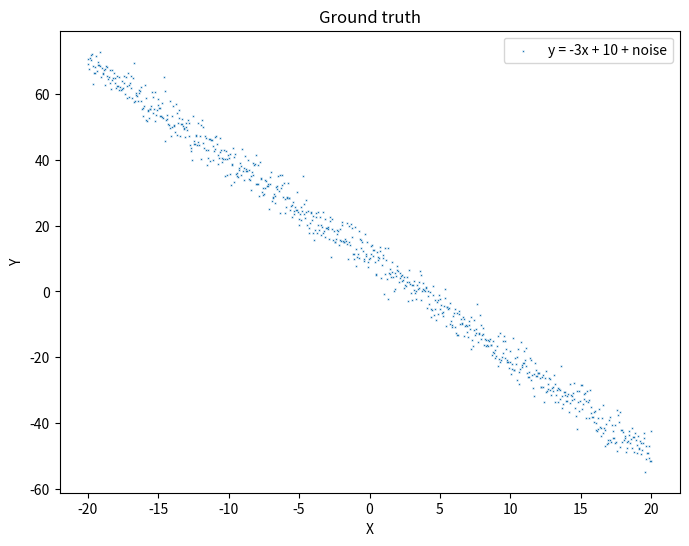

Python code for this plot: (Note: this script raises an exception after producing the figure.)
#!/usr/bin/env python
# coding: utf-8

# ## Optimization for Machine Learning and Neural Networks
# [redacted]
# [redacted]
# 
# #### Momentum method and Nesterov's Accelerated Gradient
# Momentum method is a technique for accelerating the stochastic gradient descent(SGD) method, the momentum update can be motivated from a physical perspective by introducing a velocity component. A velocity vector is accumulated in directions that consistenly reduce the cost function, allowing update the parameters in a direction that is more effective than steepest descent. Nesterov's accelerated gradient(NAG) is a variant of momentum method, the main difference is that we also apply a momentum update to the parameters and the gradient is computed with these updated parameters in each step. Momentum methods approach most of the time achieve better convergence rates on deep neural networks compared with vanilla SGD.
# 
# Optimizers:
# * Full Batch Gradient Descent
# * Mini batch gradient descent
# * Momentum Method
# * Nesterov's Accelerated Gradient

# #### Toy example: Linear Regression

# In[1]:


# importing libraries
import numpy as np
from matplotlib import pyplot as plt
from mpl_toolkits.mplot3d import Axes3D
import os
if not os.path.exists('results'):
    os.mkdir('results')


# Synthetically creating points around the line 
# $$
# y = ax + b
# $$
# by adding noise to the output. So, effectively,  
# $$
# y = ax + b + \varepsilon, \quad where 
# $$
# $$
# \varepsilon \in N(0, \sigma^2)
# $$

# In[2]:


x_min = -20
x_max = 20
N_samples = 800
noise_level = 3
a = -3
b = 10
#defining function ground truth f(x)
def f(x):
    return(a*x + b) 

# definine function for sampling from f(x) and add some noise
def sample_data_batch_noise(x_min,x_max, N_samples, noise_level):    
    ## The x-data is fixed (no variability here)
    X = np.linspace(x_min,x_max,N_samples)
    noise = noise_level * np.random.randn(N_samples)
    ## The variability here depends only from the noise we add on the samples
    return [X,f(X) + noise]

x, y = sample_data_batch_noise(x_min, x_max, N_samples, noise_level)


# In[3]:


plt.figure(figsize = [8,6])
plt.scatter(x, y, marker='x', s=0.1)
plt.xlabel('X'); plt.ylabel('Y')
plt.title("Ground truth")
plt.legend( ['y = ' + str(a) + 'x + ' + str(b) +' + noise'])
plt.savefig('results/ground_truth.png')
plt.show()


# The data is shown above is a line with gaussian noise added. Where the ground truth is known: $y=-3x+10$
# 
# We start with some initial pair (a,b) and moving as per the directions of the optimizer till we find the value of (a,b) minimizes the mean squared error over all data points (global minima) or a batch of data points (local minima). 
# 
# We define the Mean Square Error function: 
# $$
# Rs = \frac{1}{n}\sum_{i=1}^n(y_i - (a x_i + b) )^2 
# $$

# In[4]:


# Compute loss
def compute_loss(a, b):
    return np.mean(np.square(y - (a*x + b)),2)


# In[5]:


# Visualizing the loss function for all values of a and b.
a_range, a_step = 20, 0.1
b_range, b_step = 200, 1

# Getting full ranges
a_range_ = np.arange(a - a_range, a + a_range, a_step)
b_range_ = np.arange(b - b_range, b + b_range, b_step)

# Make them into a grid
bgrid, agrid = np.meshgrid(b_range_, a_range_)

# Computing the loss function
size_x = np.int(a_range/a_step*2)
size_y = np.int(b_range/b_step*2)
agrid_tiled = np.tile(np.reshape(agrid, [size_x, size_y, 1]), [1,1,x.shape[0]])
bgrid_tiled = np.tile(np.reshape(bgrid, [size_x, size_y,1]), [1,1,x.shape[0]])
loss_full_grid = compute_loss(agrid_tiled, bgrid_tiled)


# In[6]:


# Spherical coordinate system 
azimuth_angle = 25
elevation_angle = 35

fig = plt.figure(figsize = [20,6])
ax = fig.add_subplot(131, projection = '3d')
ax.view_init(elev = elevation_angle, azim = azimuth_angle)
ax.plot_surface(agrid, bgrid, loss_full_grid)
ax.set_xlabel('a', fontsize=12);  ax.set_ylabel('b', fontsize=12)
ax.set_zlabel('Loss', fontsize=12)
ax.set_title('Loss Function', fontsize=12)
ax = fig.add_subplot(132)
plt.plot(a_range_, np.mean(loss_full_grid, axis=1))
plt.xlabel('a')
plt.ylabel('mean loss across b')
plt.title('Loss for different a values')
ax = fig.add_subplot(133)
plt.plot(b_range_, np.mean(loss_full_grid, axis=0))
plt.xlabel('b')
plt.ylabel('Loss across a')
plt.title('Loss for different b values')
plt.savefig('results/loss_f.png')
plt.show()


# ### Ridge Regression solution
# 
# The solution to this mean squared minimization with Ridge regression approach, This can be expressed as :
# $$
#    Y= \omega^{T} X + \lambda   \| \omega \| ^{2} 
# $$

# $$
# \omega = (X^T X)^{-1}X^T Y
# $$
# 
# where $X$ is the features set with a column of 1's appended for the intercept value computation 

# In[7]:


from numpy import identity as I
from numpy import matmul as M
from numpy.linalg import inv

# function compute_w1
def compute_w1(X, y, _lambda):
    n = X.shape[0]
    d = 1
    X_t = np.ones((n,d+1))
    X_t[:,1:] = X.reshape(n,d)
    w1 = M(M(inv(M(X_t.T, X_t) + n*_lambda*I(d+1)), X_t.T), y)
    return w1

# function predict_1
def predict_1(X, w1):
    n = X.shape[0]
    d = 1
    X_t = np.ones((n,d+1))
    X_t[:,1:] = X.reshape(n,d)
    y_pred = M(X_t, w1)
    return y_pred


# In[8]:


_lambda = 0.01
w1 = compute_w1(x, y, _lambda)
print("#####Ground truth#####")
print('a: ', a, 'b: ', b)
print("#####Ridge Solution#####")
print('a_pred: ',round(w1[1],3), 'b_pred: ', round(w1[0],3))


# ### Gradients computation
# Computing the gradients w.r.t a and b, we have
# $$
# J = \frac{1}{n}\sum_{i=1}^n(y_i - (a x_i + b) )^2 ,           \nabla J = ( \frac{\partial J}{\partial a} , \frac{\partial J}{\partial b})
# $$

# In[9]:


#Computing grad for a and b
def gradient(x, y, theta):
    a,b = theta[0], theta[1]
    err = a * x + b - y
    loss = sum(err * err)
    grad_a = sum(x * err)
    grad_b = sum(err)
    return np.array([grad_a, grad_b]), loss

# It does what the name says it does..
def get_random_batch(x, y, batch_size):
    i = np.random.randint(0, x.shape[0]-1, size = batch_size)
    return(x[i], y[i])

# Plot function
def plot_all_results(model_name, grad, abvalue, loss, velocity = None):
    plt.figure(figsize = [20, 6])
    plt.subplot(141)
    plt.plot(abvalue[:,0])
    plt.title('"a" values'); plt.xlabel("# Steps")
    plt.ylabel('a')
    plt.subplot(142)
    plt.plot(abvalue[:,1])
    plt.title('"b" values'); plt.xlabel("# Steps")
    plt.ylabel('b')
    plt.subplot(143)
    plt.plot(loss)
    plt.title("Loss"); plt.xlabel("# Steps")
    plt.ylabel('loss')
    if velocity is not None:
        plt.subplot(144)
        plt.plot(velocity[:, 0])
        plt.plot(velocity[:, 1], 'r*')
        plt.legend(['Velocity of grad_a', 'Velocity of grad_b'])
    plt.suptitle('Results on '+model_name+': value updates and Loss') # or plt.suptitle('Main title')
    
    plt.savefig('results/{}.png'.format(model_name))
    plt.show()

# Initializing data
def init_data(num_epochs):
    grad = np.zeros([num_epochs, 2], dtype=float)
    abvalue = np.zeros([num_epochs, 2], dtype=float)
    loss = np.zeros([num_epochs, 1], dtype=float)
    velocity = np.zeros([num_epochs, 2], dtype=float)
    return grad, abvalue, loss, velocity

#getting the batch of data for passed indices
def get_data_from_batch(x,y,idx,batch_size):
    start_ix = idx*batch_size
    end_ix   = min(start_ix + batch_size, x.shape[0])
    return (x[start_ix:end_ix], y[start_ix:end_ix])

# shuffle the array
ix = np.arange(0,x.shape[0])
np.random.shuffle(ix)
x = x[ix]
y = y[ix]


# ### Initializing parameters

# In[10]:


#Random initialization for a and b
initial_a = 8
initial_b = 75
#Number of epochs
num_epochs_fb = 1000 # epochs for full batch
num_epochs = 100
#learning rate
alpha_fb = 5e-6  # learning rate for full batch
alpha = 5e-5
#Batch size
batch_size = 150
#Number of batches
n_batches = int(x.shape[0]/batch_size)
#Momentum constant
gamma = 0.9
print("#####Gradient Computation#####")
print("###Initializing parameters###")
print("Initial a = ", initial_a)    
print("Initial b = ", initial_b)
print("Epochs = ", num_epochs)
print("Learning rate = ", alpha)
print("Batch_size = ", batch_size)
print("Number of batches = ", n_batches)
print("Momentum constant = ", gamma)


# ### Full Batch Gradient Descent
# 
# $$
# \theta_{t+1} = \theta_{t} - \alpha \cdot \nabla F(\theta_{t})
# $$
# 

# In[11]:


# Full Batch gradient descent
grad_store, abvalue_store, loss_store, _ = init_data(num_epochs_fb)

theta = np.array([initial_a, initial_b])

for i in range(num_epochs_fb):
    abvalue_store[i,:] = theta
    
    #calculate gradient
    grad, loss = gradient(x,y, theta)
    #update rule
    delta_theta = alpha_fb * grad
    theta = theta - delta_theta
    # storing them to display later
    grad_store[i] = grad
    loss_store[i] = loss
    
plot_all_results("Gradient Descent", grad_store, abvalue_store, loss_store)

print("#####Full Batch Gradient Descent#####")
print("###############Results###############")
print("Initial a_pred = ", abvalue_store[-1][0])    
print("Initial b_pred = ", abvalue_store[-1][1])
print("Loss = ", loss_store[-1])


# ### Mini batch gradient descent
# 
# $$
# \theta_{t+1} = \theta_{t} - \alpha \cdot \nabla f(\theta_{t})
# $$

# In[12]:


# Mini batch gradient descent
grad_store, abvalue_store, loss_store, velocity_store = init_data(num_epochs*n_batches)

theta = np.array([initial_a, initial_b])

i=0
for epoch in range(num_epochs):   
    for batch_idx in range(n_batches):
        abvalue_store[i] = theta
        x_batch, y_batch = get_data_from_batch(x,y, batch_idx, batch_size)
        
        #calculate gradient
        grad, loss = gradient(x_batch, y_batch, theta)
        
        # update parameters
        theta = theta - alpha * grad
        
        grad_store[i] = grad
        loss_store[i] = loss
        i += 1
    
plot_all_results("Mini batch Gradient Descent", grad_store, abvalue_store, loss_store)
print("#####Mini batch gradient descent#####")
print("###############Results###############")
print("Initial a_pred = ", abvalue_store[-1][0])    
print("Initial b_pred = ", abvalue_store[-1][1])
print("Loss = ", loss_store[-1])


# Observe the noisy convergence in the above case when we used mini batches of data. Vary the batch size parameter above and observe the variations in the result. 

# ### Momentum
# 
# * To lead to faster convergence when gradient changes slowly along one of the dimensions as is the case above
# 
# $$
# v_{t+1} = \mu v_{t} - \alpha \nabla f(\theta_{t})
# $$

# $$
# \theta_{t+1} = \theta_{t} + v_{t+1}
# $$

# In[13]:


#Momentum
grad_store, abvalue_store, loss_store, velocity_store = init_data(num_epochs*n_batches)


theta = np.array([initial_a, initial_b])
velocity = np.array([0, 0])

i=0
for epoch in range(num_epochs):   
    for batch_idx in range(n_batches):
        abvalue_store[i] = theta
        velocity_store[i] = velocity
        
        x_batch, y_batch = get_data_from_batch(x,y, batch_idx, batch_size)
        
        # calculate gradient
        grad, loss = gradient(x_batch, y_batch, theta)
        
        # update rule
        velocity = gamma* velocity + alpha * grad
        theta = theta - velocity
        
        # store
        grad_store[i] = grad
        loss_store[i] = loss
        i += 1
    
plot_all_results("Momentum method",grad_store, abvalue_store, loss_store, velocity_store)
print("###########Momentum Method###########")
print("###############Results###############")
print("Initial a_pred = ", abvalue_store[-1][0])    
print("Initial b_pred = ", abvalue_store[-1][1])
print("Loss = ", loss_store[-1])


# ### Nesterov
# 
# $$
# v_{t+1} = \gamma v_{t} - \alpha \nabla f(\theta_{t} - \gamma v_{t})
# $$

# $$
# \theta_{t+1} = \theta_{t} + v_{t+1}
# $$

# In[14]:


#Nesterov
grad_store, abvalue_store, loss_store, velocity_store = init_data(num_epochs*n_batches)

theta = np.array([initial_a, initial_b])
velocity = np.array([0, 0])

i=0
for epoch in range(num_epochs):   
    for batch_idx in range(n_batches):
        abvalue_store[i] = theta
        velocity_store[i] = velocity
        
        x_batch, y_batch = get_data_from_batch(x,y, batch_idx, batch_size)
        
        # computing gradient at lookahead theta
        look_ahead_theta = theta - gamma*velocity
        grad, loss = gradient(x_batch, y_batch, look_ahead_theta)
        
        # update the params
        velocity = gamma* velocity + alpha * grad
        theta = theta - velocity
        
        grad_store[i] = grad
        loss_store[i] = loss
        i += 1
    
plot_all_results("Nesterov's Accelerated Gradient", grad_store, abvalue_store, loss_store, velocity_store)
print("#########Nesterov Accelerated########")
print("###############Results###############")
print("Initial a_pred = ", abvalue_store[-1][0])    
print("Initial b_pred = ", abvalue_store[-1][1])
print("Loss = ", loss_store[-1])

